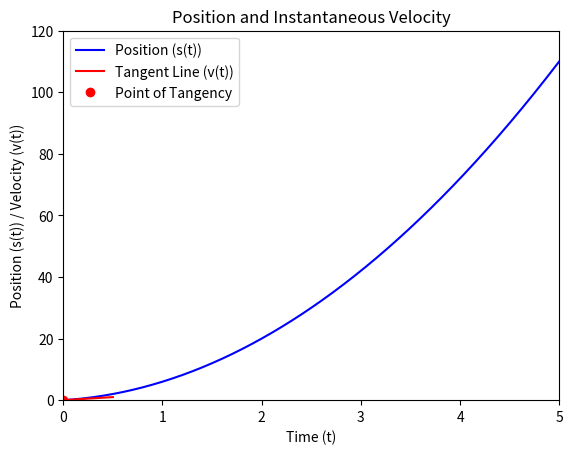

Generate this figure with matplotlib:
import numpy as np
import matplotlib.pyplot as plt
from matplotlib.animation import FuncAnimation

# Define position and velocity functions
def s(t): # 4t^2 + 2t
    return 4 * t**2 + 2 * t  # Position function

def v(t):
    # 8t + 2
    return 8 * t + 2  # Velocity function (instantaneous velocity)

# Generate time values
t = np.linspace(0, 5, 500)  # Range of time
position = s(t)  # Position values

# Initialize the plot
fig, ax = plt.subplots()
ax.set_xlim(0, 5)
ax.set_ylim(0, max(position) + 10)
ax.set_title("Position and Instantaneous Velocity")
ax.set_xlabel("Time (t)")
ax.set_ylabel("Position (s(t)) / Velocity (v(t))")

# Plot the position function
ax.plot(t, position, label="Position (s(t))", color="blue")

# Tangent line and point
tangent_line, = ax.plot([], [], color="red", label="Tangent Line (v(t))")
point, = ax.plot([], [], 'ro', label="Point of Tangency")

# Animation function
def animate(frame):
    t_point = frame / 10  # Time point for animation (scaled)
    s_point = s(t_point)  # Position at the current time
    slope = v(t_point)    # Instantaneous velocity (slope of tangent)

    # Define tangent line around the point
    tangent_t = np.linspace(t_point - 0.5, t_point + 0.5, 100)
    tangent_s = slope * (tangent_t - t_point) + s_point

    # Update the tangent line and point
    tangent_line.set_data(tangent_t, tangent_s)
    point.set_data([t_point], [s_point])  # Pass sequences (lists)

    return tangent_line, point

# Create animation
frames = 50  # Number of time steps
ani = FuncAnimation(fig, animate, frames=frames, interval=100, blit=True)

# Add legend and show the plot
ax.legend()
plt.show()
